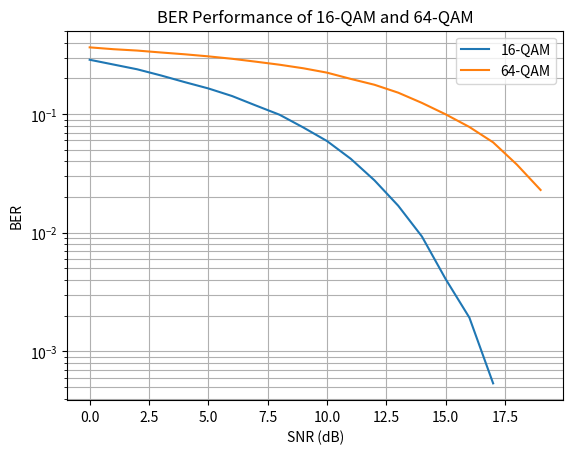

Here is the Python script that generated this plot:
import numpy as np
import matplotlib.pyplot as plt

# Parameters
DATA_SIZE_16QAM = 160000
DATA_SIZE_64QAM = 160002

# QAM Definitions
QAM16 = np.array([1+1j, 1+3j, 3+1j, 3+3j, 1-1j, 1-3j, 3-1j, 3-3j, -1+1j, -1+3j, -3+1j, -3+3j, -1-1j, -1-3j, -3-1j, -3-3j]) / np.sqrt(10)
QAM64 = np.array([
    -7-7j, -7-5j, -7-3j, -7-1j, -7+1j, -7+3j, -7+5j, -7+7j,
    -5-7j, -5-5j, -5-3j, -5-1j, -5+1j, -5+3j, -5+5j, -5+7j,
    -3-7j, -3-5j, -3-3j, -3-1j, -3+1j, -3+3j, -3+5j, -3+7j,
    -1-7j, -1-5j, -1-3j, -1-1j, -1+1j, -1+3j, -1+5j, -1+7j,
     1-7j,  1-5j,  1-3j,  1-1j,  1+1j,  1+3j,  1+5j,  1+7j,
     3-7j,  3-5j,  3-3j,  3-1j,  3+1j,  3+3j,  3+5j,  3+7j,
     5-7j,  5-5j,  5-3j,  5-1j,  5+1j,  5+3j,  5+5j,  5+7j,
     7-7j,  7-5j,  7-3j,  7-1j,  7+1j,  7+3j,  7+5j,  7+7j
]) / np.sqrt(42)

# Binary Mappings
Q2B_16QAM = [
    [0,0,0,0], [0,0,0,1], [0,0,1,0], [0,0,1,1],
    [0,1,0,0], [0,1,0,1], [0,1,1,0], [0,1,1,1],
    [1,0,0,0], [1,0,0,1], [1,0,1,0], [1,0,1,1],
    [1,1,0,0], [1,1,0,1], [1,1,1,0], [1,1,1,1]
]

Q2B_64QAM = [[int(b) for b in f'{i:06b}'] for i in range(64)]

def simulate_qam(data_size, QAM, Q2B, bits_per_symbol, snr_max):
    ber = []
    for snr_db in range(snr_max):
        binary_data = np.random.randint(0, 2, data_size)
        binary_data = binary_data.reshape(-1, bits_per_symbol)
        binary_to_10num = np.array([2**i for i in range(bits_per_symbol - 1, -1, -1)]).reshape(bits_per_symbol, 1)
        symbols = np.dot(binary_data, binary_to_10num).flatten()
        transmitted_symbols = QAM[symbols]

        noise_std = 10**(-snr_db / 20)
        noise = (np.random.randn(len(symbols)) + 1j * np.random.randn(len(symbols))) * noise_std / np.sqrt(2)
        received_symbols = transmitted_symbols + noise

        detected_binary = [Q2B[np.argmin(np.abs(QAM - r))] for r in received_symbols]
        num_errors = np.sum(np.abs(np.array(detected_binary) - binary_data))
        ber.append(num_errors / data_size)

    return ber

# Simulation and Plot
ber_16qam = simulate_qam(DATA_SIZE_16QAM, QAM16, Q2B_16QAM, 4, 18)
ber_64qam = simulate_qam(DATA_SIZE_64QAM, QAM64, Q2B_64QAM, 6, 20)

plt.semilogy(range(18), ber_16qam, label='16-QAM')
plt.semilogy(range(20), ber_64qam, label='64-QAM')
plt.xlabel('SNR (dB)')
plt.ylabel('BER')
plt.title('BER Performance of 16-QAM and 64-QAM')
plt.legend()
plt.grid(True, which="both")
plt.show()
